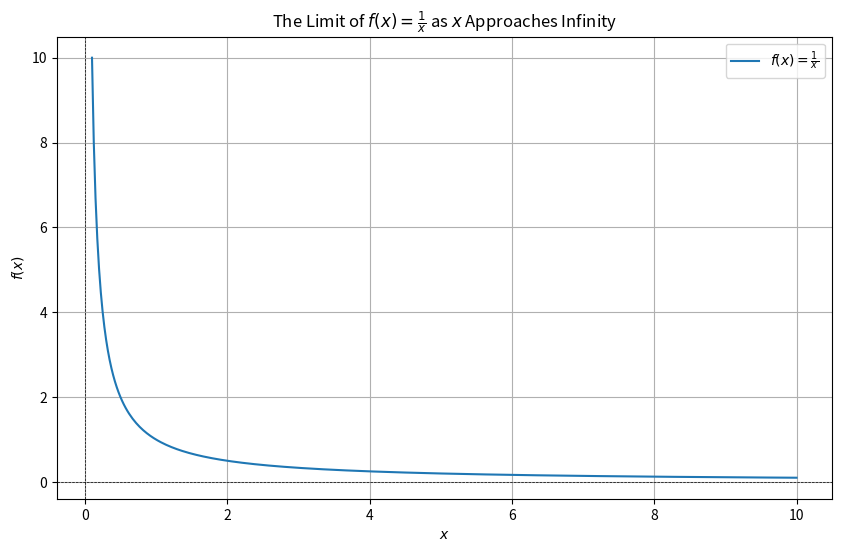

Recreate this plot in Python.
import numpy as np
import matplotlib.pyplot as plt

# Define the function f(x) = 1/x
def f(x):
    return 1 / x

# Create an array of x values
x = np.linspace(0.1, 10, 400)
y = f(x)

# Plot the function
plt.figure(figsize=(10, 6))
plt.plot(x, y, label='$f(x) = \\frac{1}{x}$')
plt.axhline(0, color='black', linewidth=0.5, linestyle='--')
plt.axvline(0, color='black', linewidth=0.5, linestyle='--')
plt.xlabel('$x$')
plt.ylabel('$f(x)$')
plt.title('The Limit of $f(x) = \\frac{1}{x}$ as $x$ Approaches Infinity')
plt.legend()
plt.grid(True)
plt.show()